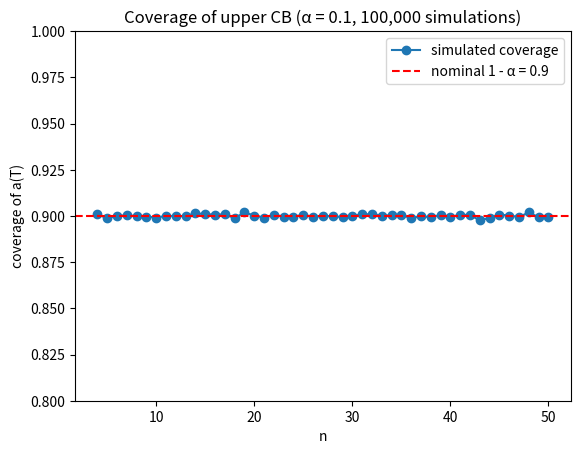

This figure's Python source:
"""Implement my example:

Suppose T ∼ Exp(1 / θ) and U ∼ Exp (1).
τ(U, θ) = θ · U
"""

import numpy as np
import matplotlib.pyplot as plt


def a(t, alpha):
    return -t / np.log(1 - alpha)


def sim_theorem_1(alpha=0.1, theta=1.0, n_sim=100_000, n_min=4, n_max=50, seed=None):
    """Simulate coverage of the upper CB a(T) for T ~ Exp(1/theta), i.e. mean theta."""
    rng = np.random.default_rng(seed)
    n_range = np.arange(n_min, n_max + 1)

    coverages = []
    for _ in n_range:
        T = rng.exponential(scale=theta, size=n_sim)  # scale = mean = theta
        coverages.append(np.mean(a(T, alpha) >= theta))
    coverages = np.array(coverages)

    _, ax = plt.subplots()
    ax.plot(n_range, coverages, "o-", label="simulated coverage")
    ax.axhline(1 - alpha, color="red", linestyle="--", label=f"nominal 1 - α = {1 - alpha}")
    ax.set_xlabel("n")
    ax.set_ylabel("coverage of a(T)")
    ax.set_ylim([0.8, 1])
    ax.set_title(f"Coverage of upper CB (α = {alpha}, {n_sim:,} simulations)")
    ax.legend()
    plt.show()

    return n_range, coverages


if __name__ == "__main__":
    sim_theorem_1()
